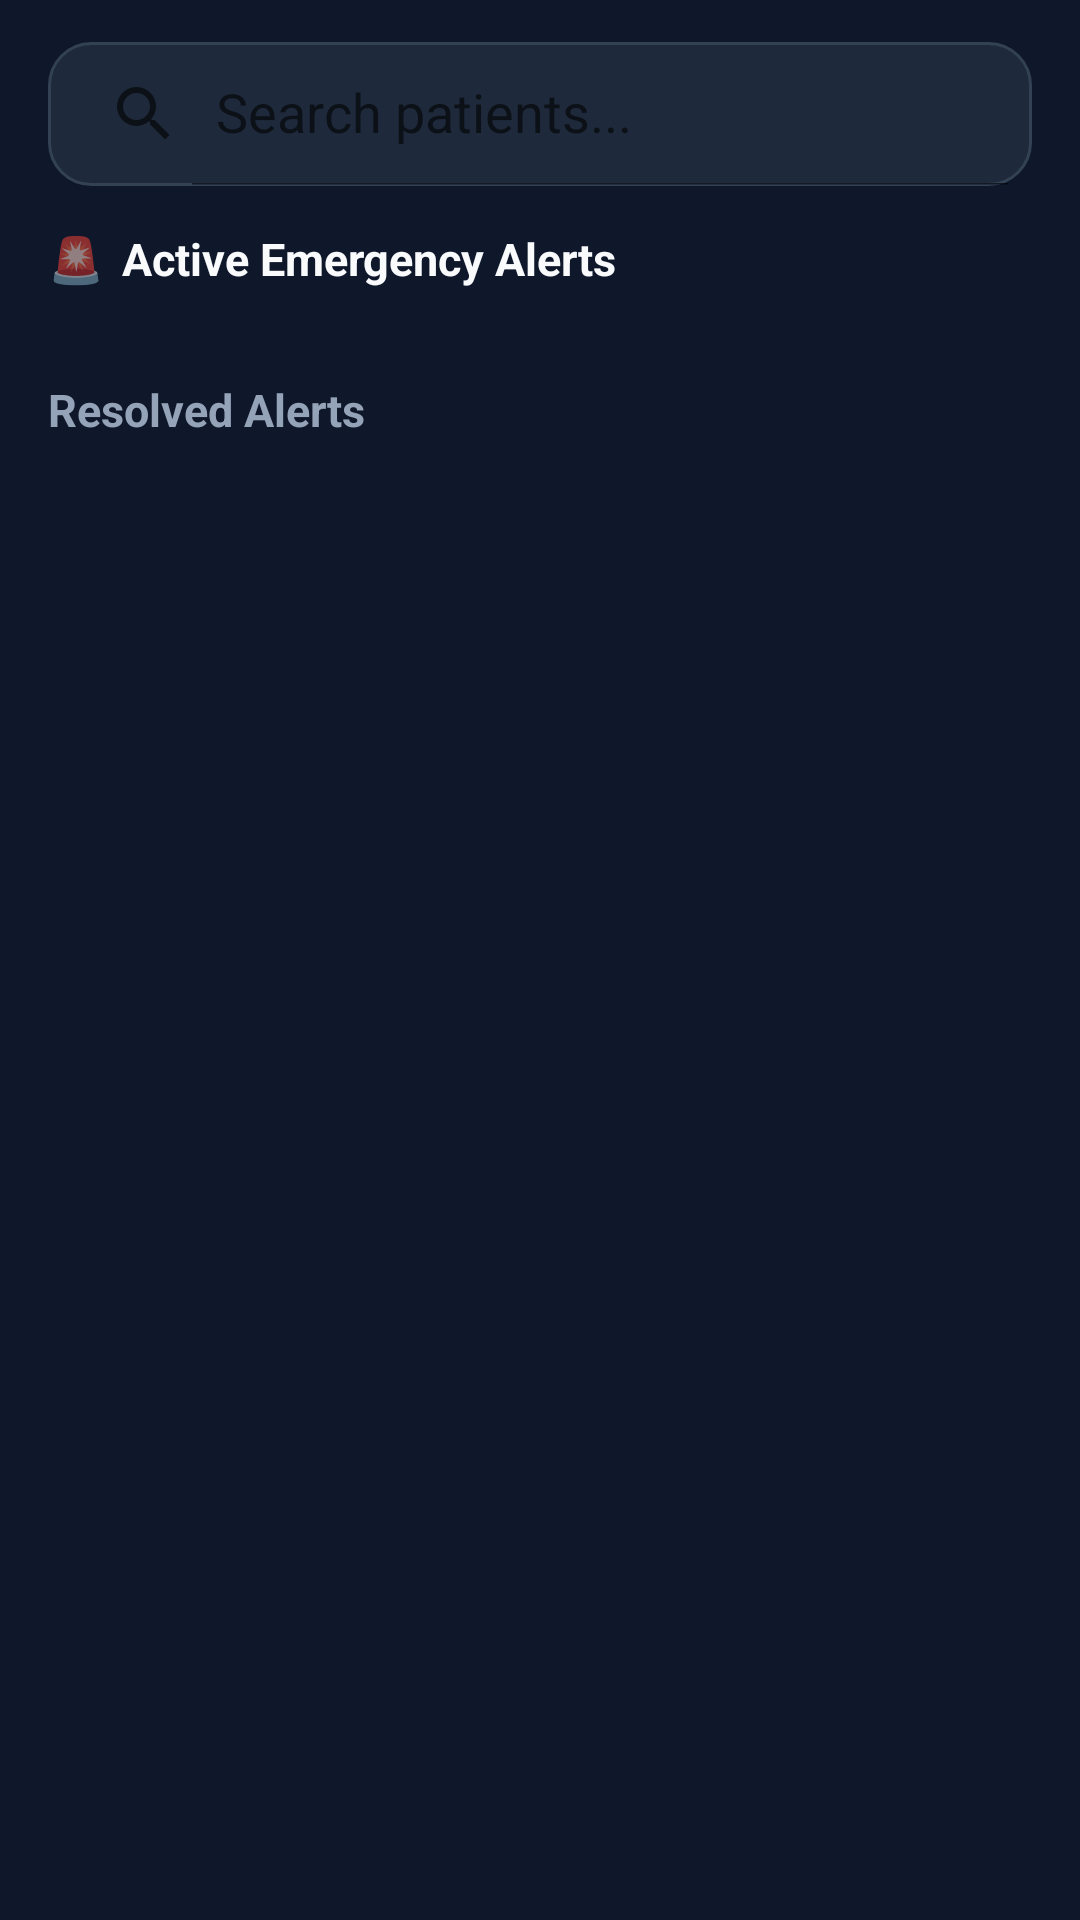

The Android layout XML behind this screen, and the referenced resources:
<!-- AndroidManifest.xml: application theme Theme.SpeechAssistant -->
<!-- res/layout/fragment_admin_emergencies.xml -->
<?xml version="1.0" encoding="utf-8"?>
<LinearLayout
    xmlns:android="http://schemas.android.com/apk/res/android"
    xmlns:app="http://schemas.android.com/apk/res-auto"
    android:id="@+id/layoutEmergenciesTab"
    android:layout_width="match_parent"
    android:layout_height="match_parent"
    android:orientation="vertical"
    android:background="@color/caregiver_bg"
    android:visibility="visible">

    <androidx.core.widget.NestedScrollView
        android:layout_width="match_parent"
        android:layout_height="match_parent"
        android:fillViewport="true">

        <LinearLayout
            android:layout_width="match_parent"
            android:layout_height="wrap_content"
            android:orientation="vertical"
            android:paddingTop="14dp">

            
            <androidx.appcompat.widget.SearchView
                android:id="@+id/searchViewEmergencies"
                android:layout_width="match_parent"
                android:layout_height="wrap_content"
                android:layout_marginStart="16dp"
                android:layout_marginEnd="16dp"
                android:layout_marginBottom="14dp"
                android:background="@drawable/bg_caregiver_search"
                app:iconifiedByDefault="false"
                app:queryHint="Search patients..."
                app:defaultQueryHint="Search patients..." />

            
            <LinearLayout
                android:layout_width="match_parent"
                android:layout_height="wrap_content"
                android:orientation="horizontal"
                android:gravity="center_vertical"
                android:layout_marginStart="16dp"
                android:layout_marginEnd="16dp"
                android:layout_marginBottom="10dp">

                <TextView
                    android:layout_width="wrap_content"
                    android:layout_height="wrap_content"
                    android:text="🚨"
                    android:textSize="15sp"
                    android:layout_marginEnd="6dp" />

                <TextView
                    android:layout_width="wrap_content"
                    android:layout_height="wrap_content"
                    android:text="Active Emergency Alerts"
                    android:textColor="@color/caregiver_text_primary"
                    android:textSize="15sp"
                    android:textStyle="bold" />
            </LinearLayout>

            
            <androidx.recyclerview.widget.RecyclerView
                android:id="@+id/rvActiveEmergencies"
                android:layout_width="match_parent"
                android:layout_height="wrap_content"
                android:nestedScrollingEnabled="false" />

            <TextView
                android:id="@+id/txtNoActiveEmergencies"
                android:layout_width="match_parent"
                android:layout_height="wrap_content"
                android:layout_margin="16dp"
                android:gravity="center"
                android:text="No patients found."
                android:textColor="@color/caregiver_text_muted"
                android:textSize="13sp"
                android:visibility="gone" />

            
            <TextView
                android:id="@+id/txtResolvedHeader"
                android:layout_width="wrap_content"
                android:layout_height="wrap_content"
                android:layout_marginStart="16dp"
                android:layout_marginTop="20dp"
                android:layout_marginBottom="10dp"
                android:text="Resolved Alerts"
                android:textColor="@color/caregiver_text_secondary"
                android:textSize="15sp"
                android:textStyle="bold" />

            
            <androidx.recyclerview.widget.RecyclerView
                android:id="@+id/rvResolvedEmergencies"
                android:layout_width="match_parent"
                android:layout_height="wrap_content"
                android:nestedScrollingEnabled="false"
                android:clipToPadding="false"
                android:paddingBottom="24dp" />

            <TextView
                android:id="@+id/txtNoResolvedEmergencies"
                android:layout_width="match_parent"
                android:layout_height="wrap_content"
                android:layout_margin="16dp"
                android:gravity="center"
                android:text="No patients found."
                android:textColor="@color/caregiver_text_muted"
                android:textSize="13sp"
                android:visibility="gone" />
        </LinearLayout>
    </androidx.core.widget.NestedScrollView>
</LinearLayout>
<!-- resources referenced by this layout -->
<resources>
  <color name="caregiver_bg">#0F172A</color>
  <color name="caregiver_text_muted">#64748B</color>
  <color name="caregiver_text_primary">#F8FAFC</color>
  <color name="caregiver_text_secondary">#94A3B8</color>
  <!-- drawable bg_caregiver_search (drawable) -->
  <?xml version="1.0" encoding="utf-8"?>
  <shape xmlns:android="http://schemas.android.com/apk/res/android"
      android:shape="rectangle">
      <solid android:color="@color/caregiver_surface" />
      <stroke
          android:width="1dp"
          android:color="@color/caregiver_border" />
      <corners android:radius="14dp" />
  </shape>
  <style name="Theme.SpeechAssistant" parent="Theme.MaterialComponents.DayNight.NoActionBar">
          
          <item name="colorPrimary">@color/primary</item>
          <item name="colorPrimaryVariant">@color/primary_dark</item>
          <item name="colorOnPrimary">@android:color/white</item>
          
          <item name="colorSecondary">@color/accent</item>
          <item name="colorSecondaryVariant">@color/accent</item>
          <item name="colorOnSecondary">@android:color/black</item>
          
          <item name="android:statusBarColor">?attr/colorPrimaryVariant</item>
          
          <item name="android:windowBackground">@color/background</item>
      </style>
  <color name="caregiver_surface">#1E293B</color>
  <color name="caregiver_border">#334155</color>
  <color name="primary">#4F46E5</color>
  <color name="primary_dark">#3730A3</color>
  <color name="accent">#0D9488</color>
  <color name="background">#F8FAFC</color>
</resources>
